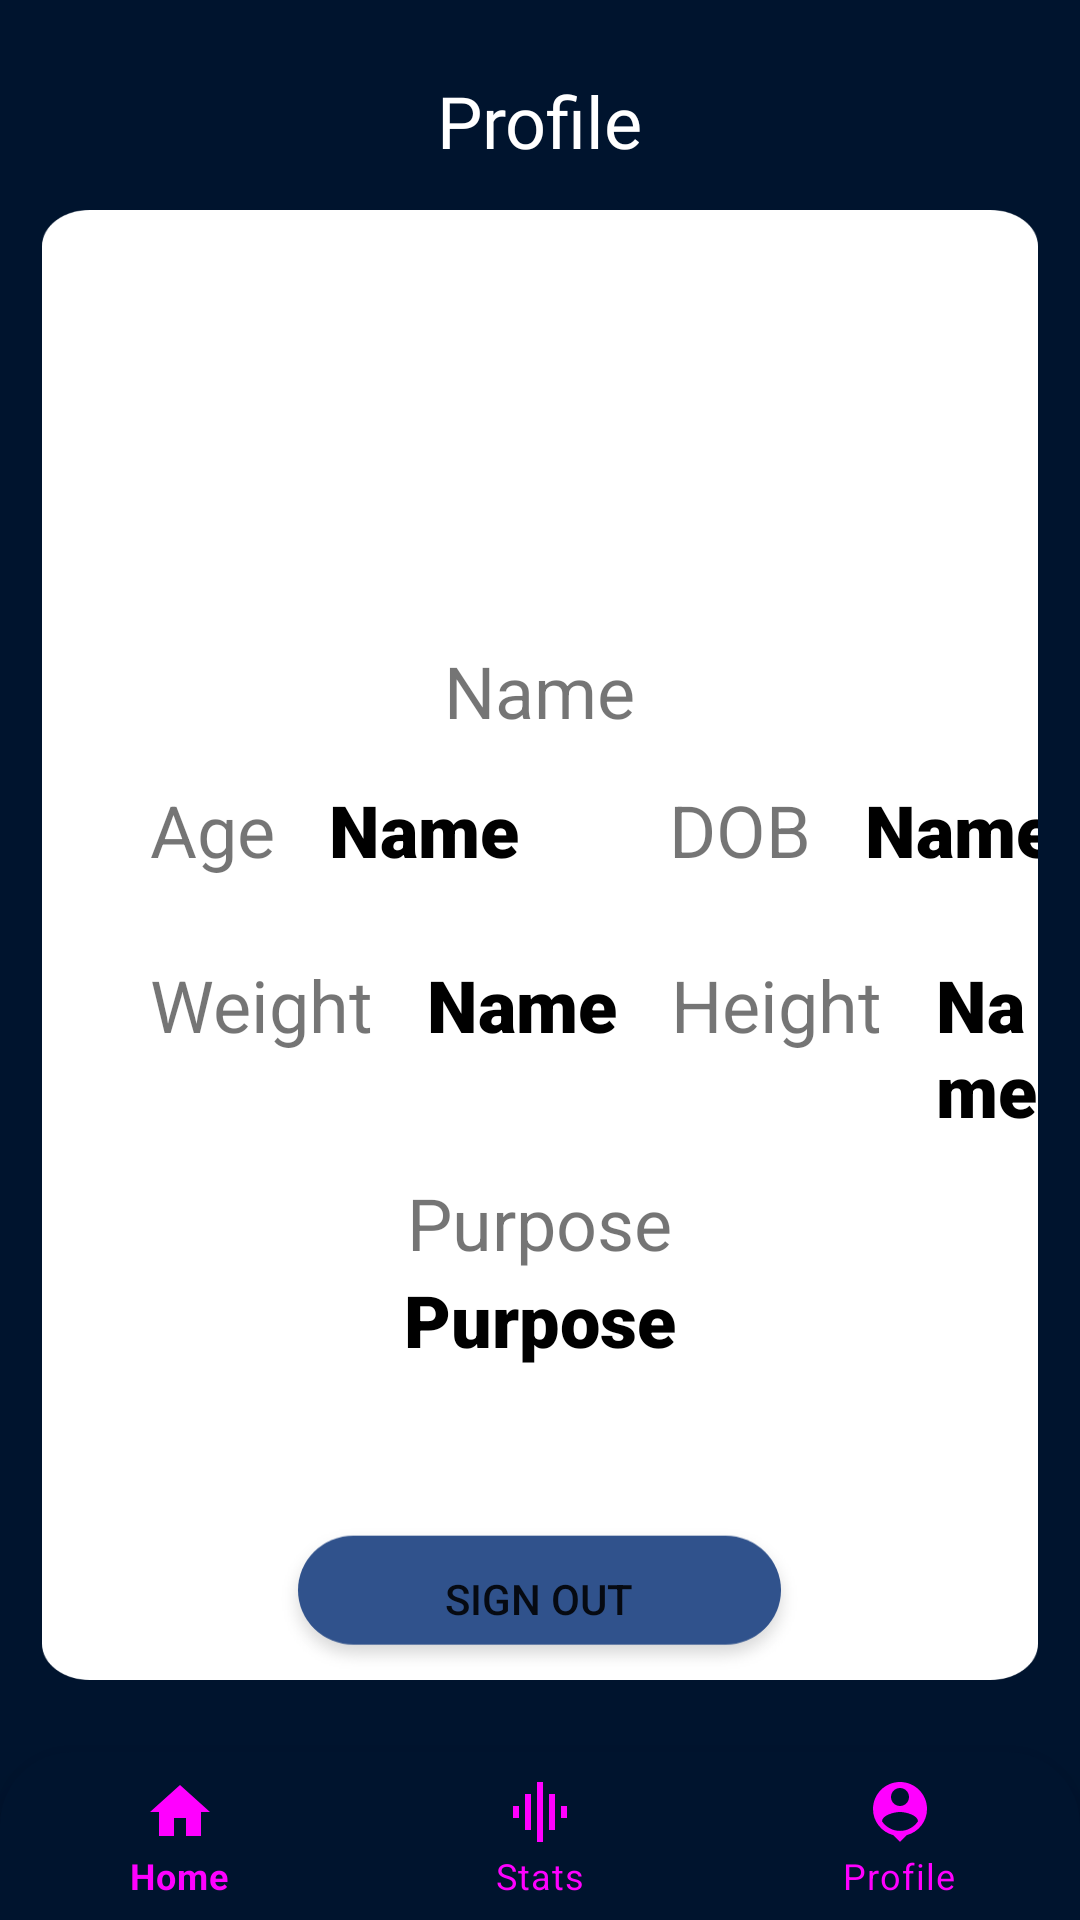

Android layout source for this screen:
<!-- AndroidManifest.xml: application theme Theme.WaterReminder -->
<!-- res/layout/activity_profile_page.xml -->
<?xml version="1.0" encoding="utf-8"?>
<RelativeLayout xmlns:android="http://schemas.android.com/apk/res/android"
    xmlns:app="http://schemas.android.com/apk/res-auto"
    xmlns:tools="http://schemas.android.com/tools"
    android:layout_width="match_parent"
    android:layout_height="match_parent"
    tools:context=".profile_page"
    android:background="@color/blue_prime"
    >
    <TextView
        android:layout_width="wrap_content"
        android:layout_height="wrap_content"
        android:layout_centerHorizontal="true"
        android:layout_marginStart="24dp"


        android:layout_marginTop="24dp"
        android:layout_marginEnd="24dp"
        android:layout_marginBottom="24dp"
        android:fontFamily="@font/cabin_sketch"
        android:text="@string/profile"
        android:textColor="@color/white"
        android:textSize="24sp" />

    <LinearLayout
        android:layout_width="match_parent"
        android:layout_height="wrap_content"
        android:layout_marginLeft="14dp"
        android:layout_marginTop="70dp"
        android:layout_marginRight="14dp"
        android:layout_marginBottom="80dp"
        android:background="@drawable/rect134"
        android:orientation="vertical"
        android:elevation="15dp"

        >

        <ImageView
            android:layout_width="109dp"
            android:layout_height="124dp"
            android:src="@drawable/pwert"
            android:layout_marginLeft="135dp"
            android:layout_marginRight="135dp"
            android:layout_marginTop="20dp"

            android:contentDescription="@string/name" />
        <TextView
            android:id="@+id/profile_name"
            android:layout_gravity="center"
            android:layout_width="wrap_content"
            android:layout_height="wrap_content"
            android:text="@string/name"

            android:textSize="24sp"
            />


        <LinearLayout
            android:layout_width="match_parent"
            android:layout_height="wrap_content"
            android:orientation="horizontal"
            android:layout_marginBottom="12dp"
            android:layout_gravity="center"
            android:layout_marginStart="24dp"
            android:layout_marginTop="14dp"
            >
            <TextView
                android:layout_width="wrap_content"
                android:layout_height="wrap_content"
                android:text="@string/age"

                android:textSize="24sp"
                />

            <TextView
                android:id="@+id/profile_age"
                android:layout_width="wrap_content"
                android:layout_height="wrap_content"

                android:layout_marginStart="18dp"
                android:fontFamily="sans-serif-black"

                android:text="@string/name"
                android:textColor="#000000"
                android:textSize="24sp" />
            <TextView
                android:layout_width="wrap_content"
                android:layout_height="wrap_content"
                android:text="@string/dob"
                android:textSize="24sp"
                android:layout_marginStart="50dp"
                />

            <TextView
                android:id="@+id/profile_dob"
                android:layout_width="wrap_content"
                android:layout_height="wrap_content"
                android:layout_marginStart="18dp"
                android:fontFamily="sans-serif-black"

                android:text="@string/name"
                android:textColor="#000000"
                android:textSize="24sp" />






        </LinearLayout>

        <LinearLayout
            android:layout_width="match_parent"
            android:layout_height="wrap_content"
            android:orientation="horizontal"
            android:layout_marginBottom="12dp"
            android:layout_gravity="center"
            android:layout_marginStart="24dp"
            android:layout_marginTop="14dp"
            >
            <TextView
                android:layout_width="wrap_content"
                android:layout_height="wrap_content"
                android:text="@string/weight"

                android:textSize="24sp"
                />

            <TextView
                android:id="@+id/profile_weight"
                android:layout_width="wrap_content"
                android:layout_height="wrap_content"

                android:layout_marginStart="18dp"
                android:fontFamily="sans-serif-black"

                android:text="@string/name"
                android:textColor="#000000"
                android:textSize="24sp" />
            <TextView
                android:layout_width="wrap_content"
                android:layout_height="wrap_content"
                android:text="@string/height"
                android:textSize="24sp"
                android:layout_marginStart="18dp"
                />

            <TextView
                android:id="@+id/profile_height"
                android:layout_width="wrap_content"
                android:layout_height="wrap_content"
                android:layout_marginStart="18dp"
                android:fontFamily="sans-serif-black"

                android:text="@string/name"
                android:textColor="#000000"
                android:textSize="24sp" />






        </LinearLayout>


        <TextView
            android:layout_width="wrap_content"
            android:layout_height="wrap_content"
            android:text="@string/purpose"
            android:layout_gravity="center"
            android:textSize="24sp"
            />
        <TextView
            android:layout_width="wrap_content"
            android:layout_height="wrap_content"
            android:id="@+id/profile_purpose"
            android:text="@string/purpose"
            android:layout_gravity="center"
            android:textSize="24sp"
            android:textColor="#000000"

            android:fontFamily="sans-serif-black"
            />



        <Button
            android:layout_width="wrap_content"
            android:layout_height="wrap_content"
            android:background="@drawable/rect1"
            android:layout_gravity="center"
            android:layout_marginTop="50dp"
            android:id="@+id/profile_sign_out"
            android:text="@string/sign_out"
            />









    </LinearLayout>

    <com.google.android.material.bottomnavigation.BottomNavigationView
        android:id="@+id/bottomnavi1"
        android:layout_width="match_parent"

        android:layout_height="wrap_content"

        android:layout_alignParentBottom="true"
        app:menu="@menu/bottom_menu_water"
        android:background="@drawable/menu_selection_rounded"
        android:elevation="16dp"
        app:itemIconTint="@drawable/selector"
        app:itemTextColor="@drawable/selector"
        />









</RelativeLayout>
<!-- resources referenced by this layout -->
<resources>
  <color name="blue_prime">#00142E</color>
  <color name="white">#FFFFFFFF</color>
  <!-- drawable menu_selection_rounded (drawable) -->
  <?xml version="1.0" encoding="utf-8"?>
  <shape xmlns:android="http://schemas.android.com/apk/res/android">
  
      <solid
  
          android:color="@color/blue_prime"
  
          ></solid>
  
      <corners
          android:topRightRadius="24dp"
          android:topLeftRadius="24dp"
  
          ></corners>
  
  </shape>
  <!-- drawable rect1: png bitmap (drawable-hdpi, 3564 bytes) -->
  <!-- drawable rect134: png bitmap (drawable-hdpi, 15624 bytes) -->
  <!-- drawable selector (drawable) -->
  <?xml version="1.0" encoding="utf-8"?>
  <selector xmlns:android="http://schemas.android.com/apk/res/android">
  
      <item
          android:state_selected="true"
          android:drawable="@android:color/white"
          />
  
      <item
          android:state_selected="false"
          android:drawable="@color/light_blue"/>
  
  
  
  </selector>
  <string name="age">Age</string>
  <string name="dob">DOB</string>
  <string name="height">Height</string>
  <string name="name">Name</string>
  <string name="profile">Profile</string>
  <string name="purpose">Purpose</string>
  <string name="sign_out">Sign out</string>
  <string name="weight">Weight</string>
  <style name="Theme.WaterReminder" parent="Theme.MaterialComponents.DayNight.NoActionBar">
          
          <item name="colorPrimary">@color/blue_prime</item>
          <item name="colorPrimaryVariant">@color/light_blue</item>
          <item name="colorOnPrimary">@color/white</item>
          
          <item name="colorSecondary">@color/teal_200</item>
          <item name="colorSecondaryVariant">@color/teal_700</item>
          <item name="colorOnSecondary">@color/black</item>
          
          <item name="android:statusBarColor" tools:targetApi="l">?attr/colorPrimaryVariant</item>
          
      </style>
  <color name="light_blue">#7ED2F6</color>
  <color name="teal_200">#FF03DAC5</color>
  <color name="teal_700">#FF018786</color>
  <color name="black">#FF000000</color>
</resources>
